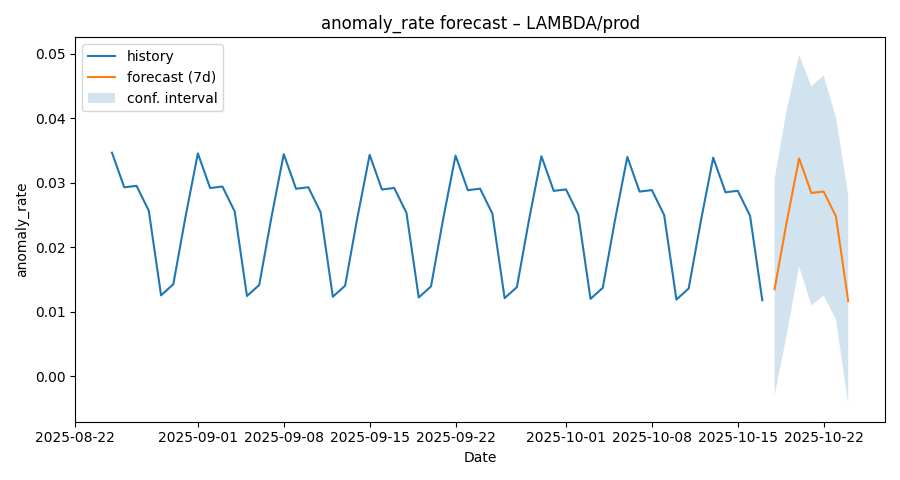

The data file committed next to this chart (first rows):
ds, yhat, yhat_lower, yhat_upper
2025-08-25, 0.03467, 0.01888, 0.04999
2025-08-26, 0.0293, 0.01325, 0.04492
2025-08-27, 0.02953, 0.01368, 0.04582
2025-08-28, 0.02568, 0.009879, 0.04109
2025-08-29, 0.01257, -0.004145, 0.02836
2025-08-30, 0.01429, -0.001489, 0.03118
2025-08-31, 0.02482, 0.008473, 0.04072
2025-09-01, 0.03456, 0.01726, 0.05132
2025-09-02, 0.02919, 0.01296, 0.04583
2025-09-03, 0.02942, 0.01286, 0.04662
2025-09-04, 0.02557, 0.009283, 0.04308
2025-09-05, 0.01246, -0.004299, 0.02918
2025-09-06, 0.01418, -0.001488, 0.03065
2025-09-07, 0.02471, 0.007488, 0.04055
2025-09-08, 0.03445, 0.01863, 0.05115
2025-09-09, 0.02908, 0.01321, 0.04422
2025-09-10, 0.02931, 0.01279, 0.04726
2025-09-11, 0.02546, 0.007891, 0.04243
2025-09-12, 0.01235, -0.003841, 0.02922
2025-09-13, 0.01406, -0.001262, 0.03151
2025-09-14, 0.0246, 0.009227, 0.04161
2025-09-15, 0.03434, 0.01764, 0.05015
2025-09-16, 0.02897, 0.01273, 0.04598
2025-09-17, 0.0292, 0.01256, 0.0455
2025-09-18, 0.02535, 0.008282, 0.04233
2025-09-19, 0.01224, -0.005435, 0.02832
2025-09-20, 0.01396, -0.002429, 0.03015
2025-09-21, 0.02449, 0.007358, 0.0395
2025-09-22, 0.03423, 0.01707, 0.05078
2025-09-23, 0.02886, 0.01212, 0.04545
2025-09-24, 0.02909, 0.01269, 0.04555
2025-09-25, 0.02524, 0.008749, 0.04264
2025-09-26, 0.01213, -0.004455, 0.0293
2025-09-27, 0.01385, -0.001683, 0.03064
2025-09-28, 0.02438, 0.007146, 0.04059
2025-09-29, 0.03412, 0.0179, 0.05024
2025-09-30, 0.02875, 0.01302, 0.04476
2025-10-01, 0.02898, 0.01205, 0.04612
2025-10-02, 0.02513, 0.007867, 0.04102
2025-10-03, 0.01202, -0.004299, 0.02872
2025-10-04, 0.01374, -0.003015, 0.02996
2025-10-05, 0.02427, 0.007349, 0.0399
2025-10-06, 0.03401, 0.01712, 0.05011
2025-10-07, 0.02864, 0.01232, 0.04627
2025-10-08, 0.02887, 0.0129, 0.04609
2025-10-09, 0.02502, 0.009003, 0.04271
2025-10-10, 0.01191, -0.004268, 0.02861
2025-10-11, 0.01363, -0.004073, 0.0309
2025-10-12, 0.02416, 0.007133, 0.04031
2025-10-13, 0.0339, 0.01696, 0.04912
2025-10-14, 0.02853, 0.0129, 0.04453
2025-10-15, 0.02876, 0.01133, 0.04436
2025-10-16, 0.02491, 0.008157, 0.04158
2025-10-17, 0.0118, -0.005324, 0.02811
2025-10-18, 0.01352, -0.002926, 0.03057
2025-10-19, 0.02405, 0.006526, 0.04142
2025-10-20, 0.03379, 0.01707, 0.04983
2025-10-21, 0.02842, 0.011, 0.04493
2025-10-22, 0.02865, 0.01253, 0.04665
2025-10-23, 0.0248, 0.008861, 0.04019
... 1 more rows
